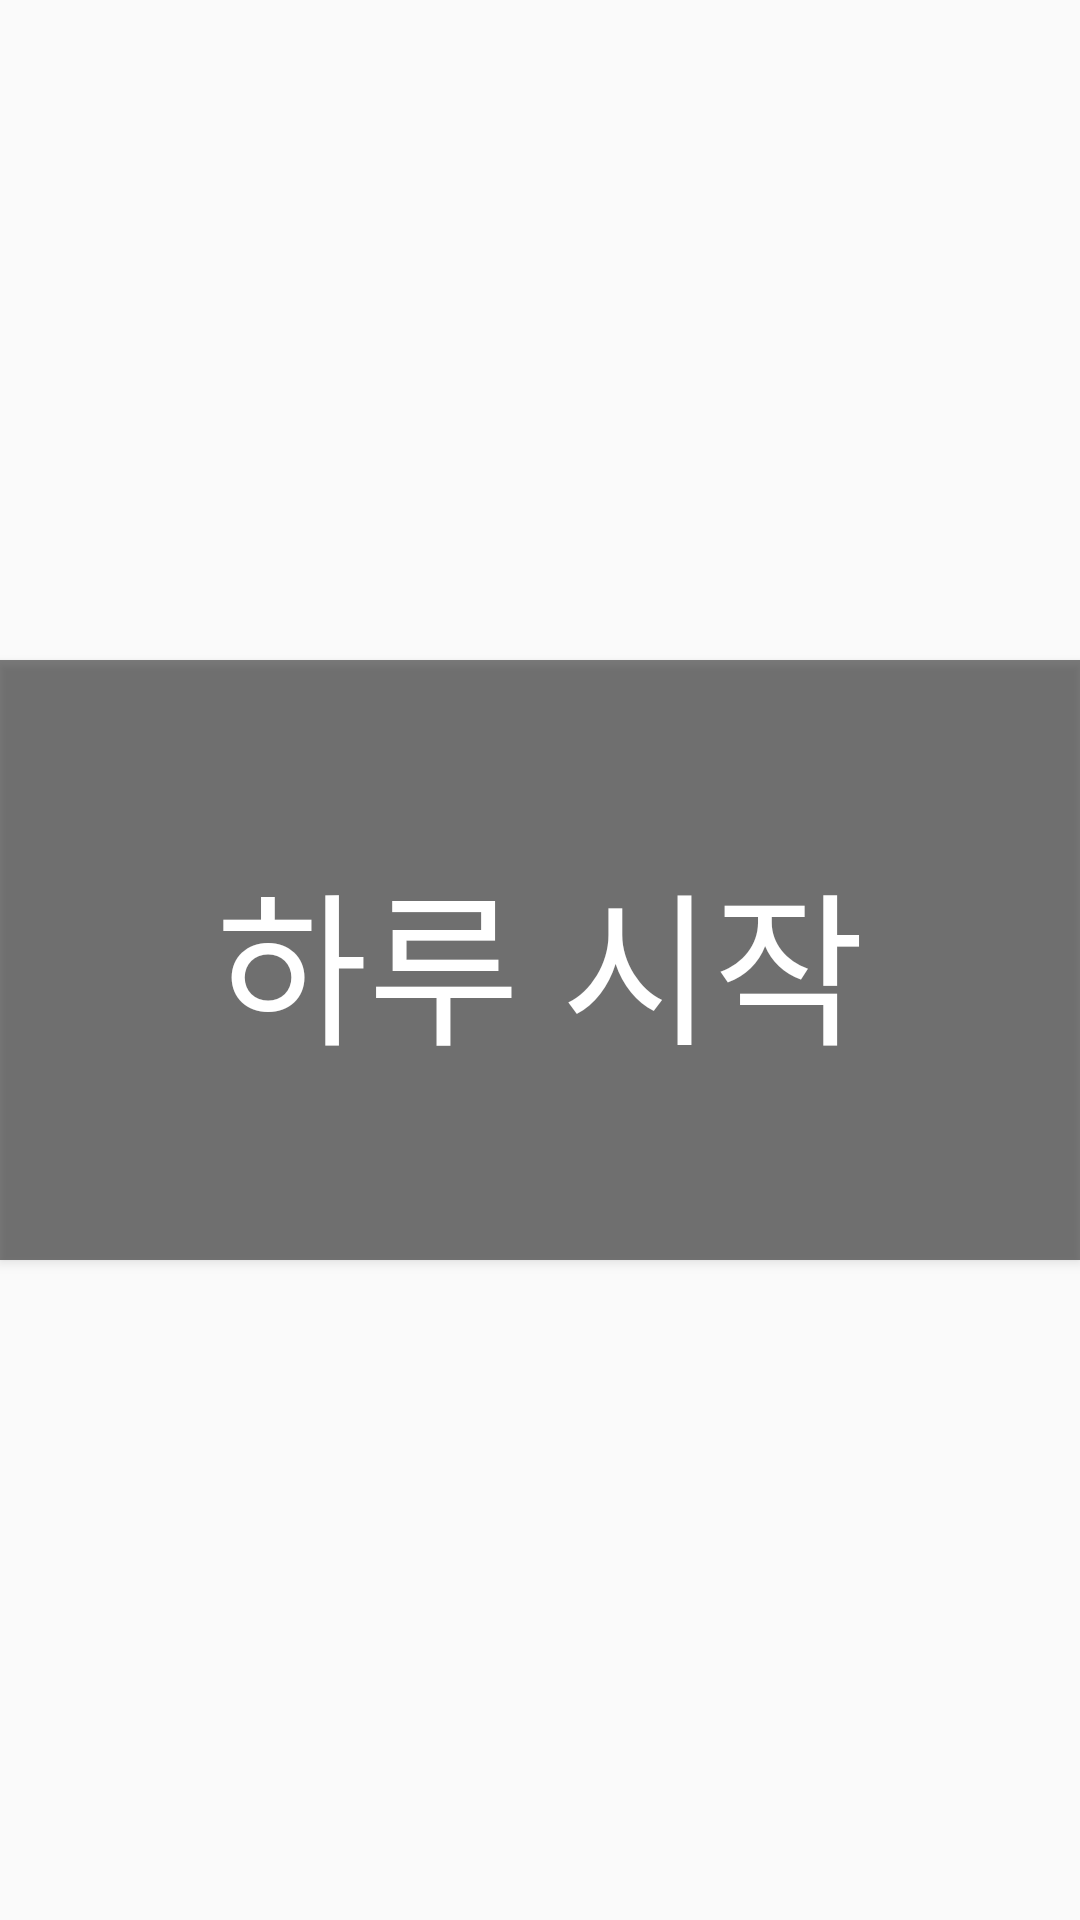

Produce the Android XML layout that renders to this screen, including the resource entries it uses.
<!-- AndroidManifest.xml: application theme AppTheme -->
<!-- res/layout/activity_main.xml -->
<?xml version="1.0" encoding="utf-8"?>
<FrameLayout xmlns:android="http://schemas.android.com/apk/res/android"
    android:id="@+id/main_layout"
    android:layout_width="match_parent"
    android:layout_height="match_parent"
    android:background="@drawable/mainbg"
    android:fitsSystemWindows="true">

    <Button
        android:id="@+id/main_button"
        android:layout_width="match_parent"
        android:layout_height="@dimen/main_button_size"
        android:layout_gravity="center"
        android:background="@drawable/main_button_background"
        android:text="@string/main_button_start"
        android:textColor="@color/mainButtonText"
        android:textSize="@dimen/main_button_textSize" />
</FrameLayout>
<!-- resources referenced by this layout -->
<resources>
  <color name="mainButtonText">#ffffff</color>
  <dimen name="main_button_size">200dp</dimen>
  <dimen name="main_button_textSize">55sp</dimen>
  <!-- drawable main_button_background (drawable) -->
  <?xml version="1.0" encoding="utf-8"?>
  <selector xmlns:android="http://schemas.android.com/apk/res/android">
      <item android:drawable="@color/mainButtonPressed" android:state_pressed="true" />
      <item android:drawable="@color/mainButtonNormal" />
  </selector>
  <string name="main_button_start">하루 시작</string>
  <style name="AppTheme" parent="Theme.AppCompat.Light.NoActionBar">
          <item name="colorPrimary">@color/colorPrimary</item>
          <item name="colorPrimaryDark">@color/colorPrimaryDark</item>
          <item name="colorAccent">@color/colorAccent</item>
      </style>
  <color name="mainButtonPressed">#A0000000</color>
  <color name="mainButtonNormal">#80000000</color>
  <color name="colorPrimary">#E91E63</color>
  <color name="colorPrimaryDark">#C2185B</color>
  <color name="colorAccent">#448AFF</color>
</resources>
